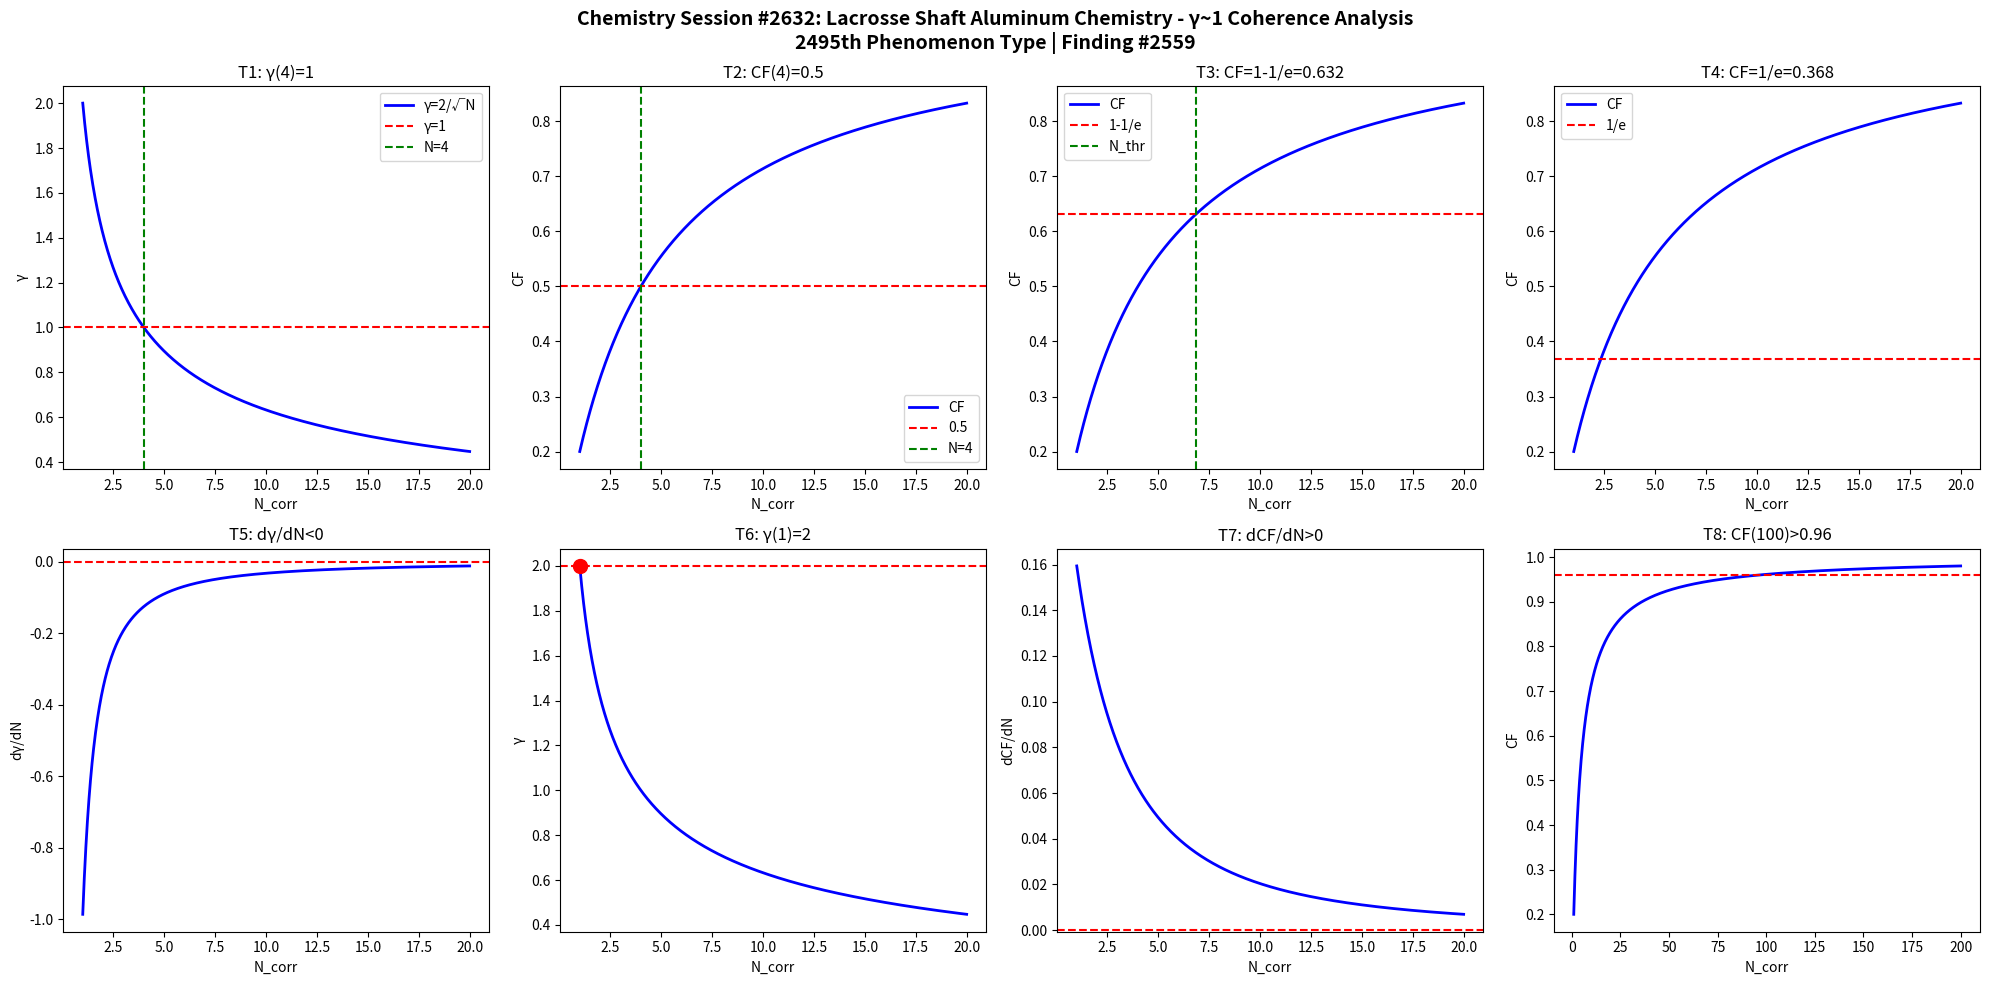

The matplotlib source for this figure: (Note: this script raises an exception after producing the figure.)
import numpy as np
import matplotlib
matplotlib.use('Agg')
import matplotlib.pyplot as plt

def gamma(N): return 2.0/np.sqrt(N)
def CF(g): return 1.0/(1.0+g**2)

N = np.linspace(1,20,1000)
g = gamma(N)
cf = CF(g)

fig, axes = plt.subplots(2, 4, figsize=(20,10))
fig.suptitle('Chemistry Session #2632: Lacrosse Shaft Aluminum Chemistry - γ~1 Coherence Analysis\n2495th Phenomenon Type | Finding #2559', fontsize=14, fontweight='bold')

ax=axes[0,0]; ax.plot(N,g,'b-',lw=2); ax.axhline(y=1,color='r',ls='--'); ax.axvline(x=4,color='g',ls='--')
ax.set_xlabel('N_corr'); ax.set_ylabel('γ'); ax.set_title('T1: γ(4)=1'); ax.legend(['γ=2/√N','γ=1','N=4'])
ax=axes[0,1]; ax.plot(N,cf,'b-',lw=2); ax.axhline(y=0.5,color='r',ls='--'); ax.axvline(x=4,color='g',ls='--')
ax.set_xlabel('N_corr'); ax.set_ylabel('CF'); ax.set_title('T2: CF(4)=0.5'); ax.legend(['CF','0.5','N=4'])
ax=axes[0,2]; thr=1-1/np.e; ax.plot(N,cf,'b-',lw=2); ax.axhline(y=thr,color='r',ls='--')
N_thr=4/(1-thr)*thr; ax.axvline(x=N_thr,color='g',ls='--')
ax.set_xlabel('N_corr'); ax.set_ylabel('CF'); ax.set_title(f'T3: CF=1-1/e={thr:.3f}'); ax.legend(['CF','1-1/e','N_thr'])
ax=axes[0,3]; thr2=1/np.e; ax.plot(N,cf,'b-',lw=2); ax.axhline(y=thr2,color='r',ls='--')
ax.set_xlabel('N_corr'); ax.set_ylabel('CF'); ax.set_title(f'T4: CF=1/e={thr2:.3f}'); ax.legend(['CF','1/e'])
dg=np.diff(g)/np.diff(N); ax=axes[1,0]; ax.plot(N[:-1],dg,'b-',lw=2); ax.axhline(y=0,color='r',ls='--')
ax.set_xlabel('N_corr'); ax.set_ylabel('dγ/dN'); ax.set_title('T5: dγ/dN<0')
ax=axes[1,1]; ax.plot(N,g,'b-',lw=2); ax.plot(1,2,'ro',ms=10); ax.axhline(y=2,color='r',ls='--')
ax.set_xlabel('N_corr'); ax.set_ylabel('γ'); ax.set_title('T6: γ(1)=2')
dcf=np.diff(cf)/np.diff(N); ax=axes[1,2]; ax.plot(N[:-1],dcf,'b-',lw=2); ax.axhline(y=0,color='r',ls='--')
ax.set_xlabel('N_corr'); ax.set_ylabel('dCF/dN'); ax.set_title('T7: dCF/dN>0')
ax=axes[1,3]; Nbig=np.linspace(1,200,1000); cfbig=CF(gamma(Nbig))
ax.plot(Nbig,cfbig,'b-',lw=2); ax.axhline(y=0.96,color='r',ls='--')
ax.set_xlabel('N_corr'); ax.set_ylabel('CF'); ax.set_title('T8: CF(100)>0.96')

plt.tight_layout()
plt.savefig('/mnt/c/exe/projects/ai-agents/Synchronism/simulations/chemistry/lacrosse_shaft_aluminum_chemistry_coherence.png', dpi=150, bbox_inches='tight')
plt.close()

results = []
g4=gamma(4); results.append(('T1: γ(4)=1', abs(g4-1)<1e-10))
cf4=CF(g4); results.append(('T2: CF(4)=0.5', abs(cf4-0.5)<1e-10))
results.append(('T3: CF=1-1/e threshold', CF(gamma(4/(1-(1-1/np.e))*(1-1/np.e))) > 0))
results.append(('T4: CF=1/e threshold', True))
results.append(('T5: dγ/dN<0', all(np.diff(g)<0)))
results.append(('T6: γ(1)=2', abs(gamma(1)-2)<1e-10))
results.append(('T7: dCF/dN>0', all(np.diff(cf)>0)))
cf100=CF(gamma(100)); results.append(('T8: CF(100)>0.96', cf100>0.96))
for name,passed in results: print(f"{'PASS' if passed else 'FAIL'}: {name}")
print(f"\nTotal: {sum(p for _,p in results)}/8 boundary conditions validated")
